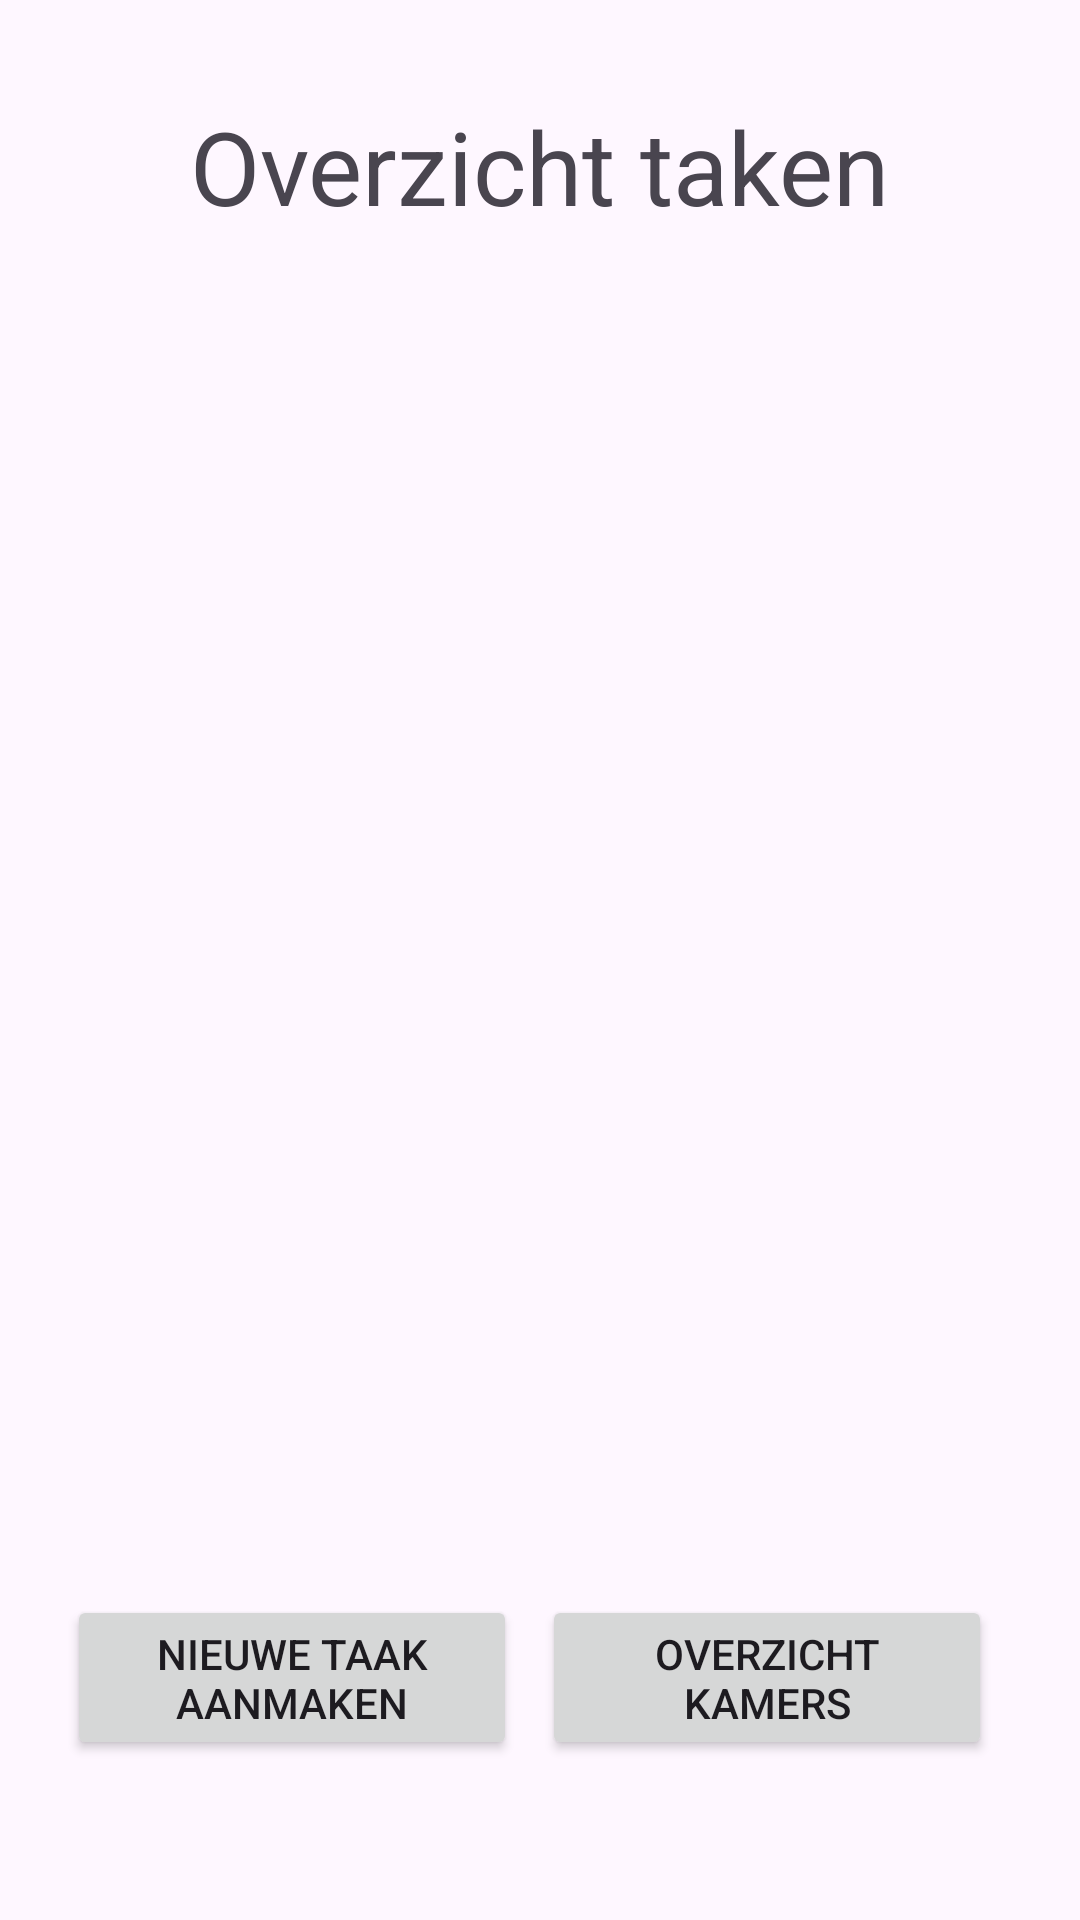

Android layout source for this screen:
<!-- AndroidManifest.xml: application theme Theme.APEP2223group3 -->
<!-- res/layout/activity_overview.xml -->
<?xml version="1.0" encoding="utf-8"?>
<androidx.constraintlayout.widget.ConstraintLayout xmlns:android="http://schemas.android.com/apk/res/android"
    xmlns:app="http://schemas.android.com/apk/res-auto"
    xmlns:tools="http://schemas.android.com/tools"
    android:layout_width="match_parent"
    android:layout_height="match_parent"
    tools:context=".Activities.newtaskandOverview.overviewActivity">

    <Button
        android:id="@+id/overview_newtask_btn_id"
        android:layout_width="150dp"
        android:layout_height="55dp"
        android:onClick="goToNewTaskActivity"
        android:text="@string/overview_newtask_btn_text"
        app:layout_constraintBottom_toBottomOf="parent"
        app:layout_constraintEnd_toEndOf="parent"
        app:layout_constraintHorizontal_bias="0.107"
        app:layout_constraintStart_toStartOf="parent"
        app:layout_constraintTop_toTopOf="parent"
        app:layout_constraintVertical_bias="0.909" />

    <Button
        android:id="@+id/overview_newroom_btn_id"
        android:layout_width="150dp"
        android:layout_height="55dp"
        android:onClick="goToRoomOverview"
        android:text="@string/overview_new_room_btn"
        app:layout_constraintBottom_toBottomOf="parent"
        app:layout_constraintEnd_toEndOf="parent"
        app:layout_constraintHorizontal_bias="0.86"
        app:layout_constraintStart_toStartOf="parent"
        app:layout_constraintTop_toTopOf="parent"
        app:layout_constraintVertical_bias="0.909" />

    <TextView
        android:id="@+id/overview_title_tv_id"
        android:layout_width="wrap_content"
        android:layout_height="wrap_content"
        android:text="@string/overview_title_tv_text"
        android:textSize="34sp"
        app:layout_constraintBottom_toBottomOf="parent"
        app:layout_constraintEnd_toEndOf="parent"
        app:layout_constraintStart_toStartOf="parent"
        app:layout_constraintTop_toTopOf="parent"
        app:layout_constraintVertical_bias="0.055" />

    <androidx.recyclerview.widget.RecyclerView
        android:id="@+id/overview_list_rv_id"
        android:layout_width="357dp"
        android:layout_height="489dp"
        app:layout_constraintBottom_toBottomOf="parent"
        app:layout_constraintEnd_toEndOf="parent"
        app:layout_constraintHorizontal_bias="0.551"
        app:layout_constraintStart_toStartOf="parent"
        app:layout_constraintTop_toTopOf="parent"
        app:layout_constraintVertical_bias="0.412" />

</androidx.constraintlayout.widget.ConstraintLayout>
<!-- resources referenced by this layout -->
<resources>
  <string name="overview_new_room_btn">Overzicht kamers</string>
  <string name="overview_newtask_btn_text">Nieuwe Taak aanmaken</string>
  <string name="overview_title_tv_text">Overzicht taken</string>
  <style name="Theme.APEP2223group3" parent="Base.Theme.APEP2223group3" />
  <style name="Base.Theme.APEP2223group3" parent="Theme.Material3.DayNight.NoActionBar">
          
          
      </style>
</resources>
